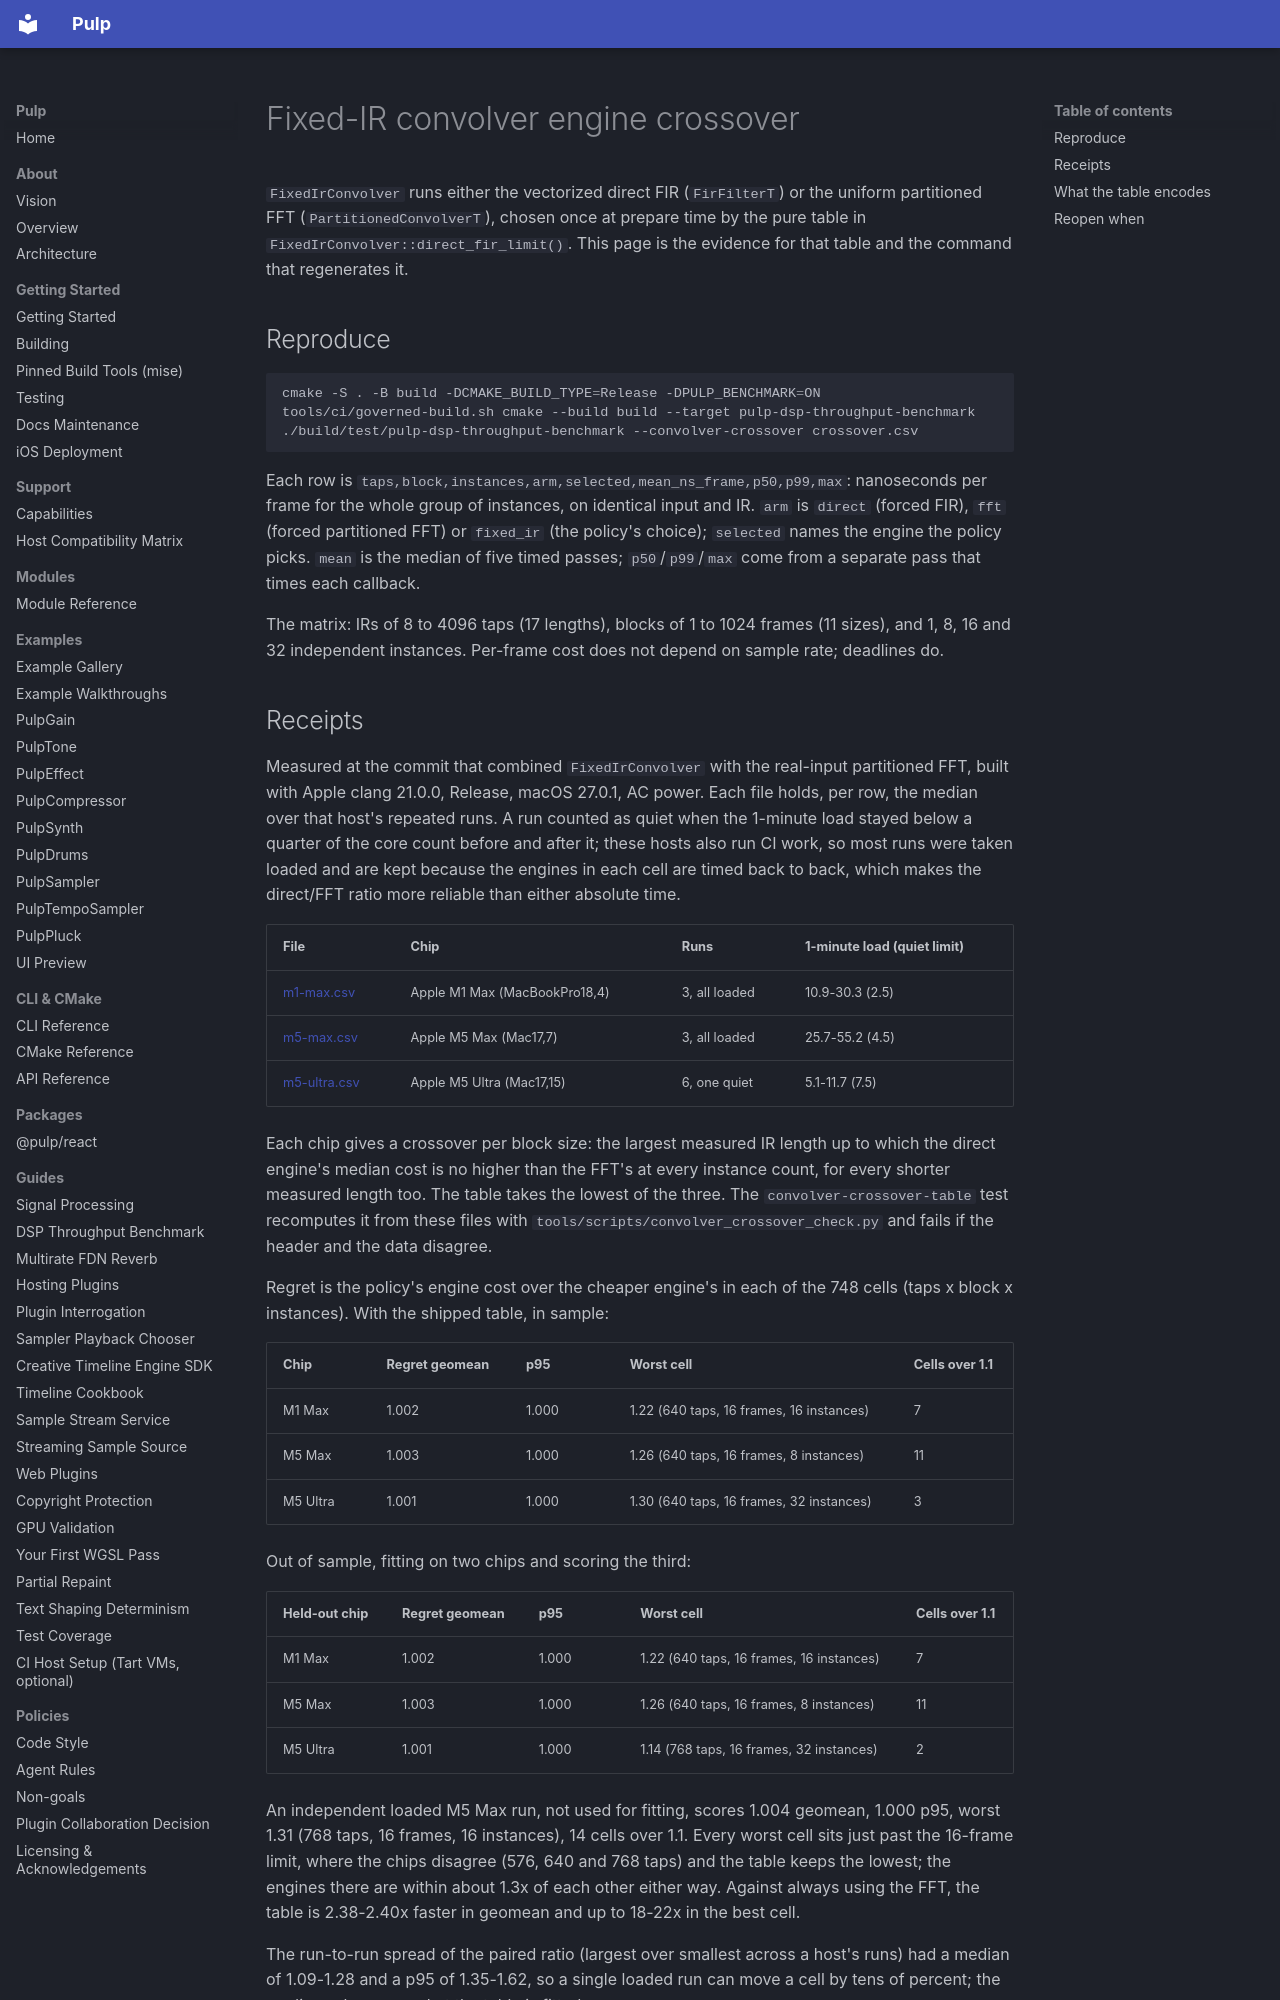

repository: Generous-Corp/pulp · page: validation/convolver-crossover.html · generator: mkdocs

# Fixed-IR convolver engine crossover

`FixedIrConvolver` runs either the vectorized direct FIR (`FirFilterT`) or the
uniform partitioned FFT (`PartitionedConvolverT`), chosen once at prepare time
by the pure table in `FixedIrConvolver::direct_fir_limit()`. This page is the
evidence for that table and the command that regenerates it.

## Reproduce

```bash
cmake -S . -B build -DCMAKE_BUILD_TYPE=Release -DPULP_BENCHMARK=ON
tools/ci/governed-build.sh cmake --build build --target pulp-dsp-throughput-benchmark
./build/test/pulp-dsp-throughput-benchmark --convolver-crossover crossover.csv
```

Each row is `taps,block,instances,arm,selected,mean_ns_frame,p50,p99,max`:
nanoseconds per frame for the whole group of instances, on identical input
and IR. `arm` is `direct` (forced FIR), `fft` (forced partitioned FFT) or
`fixed_ir` (the policy's choice); `selected` names the engine the policy
picks. `mean` is the median of five timed passes; `p50`/`p99`/`max` come from
a separate pass that times each callback.

The matrix: IRs of 8 to 4096 taps (17 lengths), blocks of 1 to 1024 frames
(11 sizes), and 1, 8, 16 and 32 independent instances. Per-frame cost does not
depend on sample rate; deadlines do.
